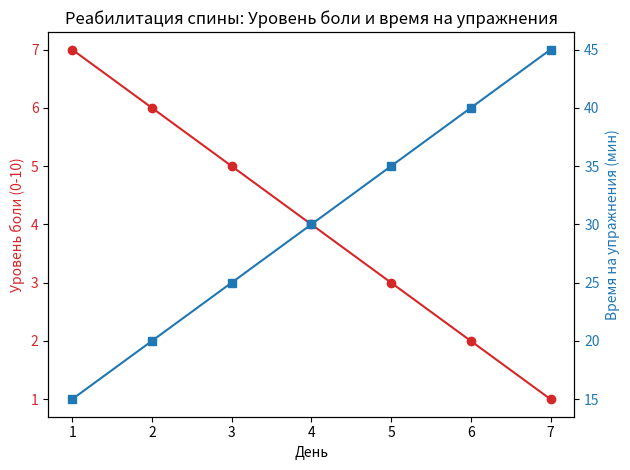

Here is the Python script that generated this plot:
import pandas as pd
import matplotlib.pyplot as plt

# Создание данных о реабилитации спины для примера
data = {
    'День': ['1', '2', '3', '4', '5', '6', '7'],
    'Уровень боли (0-10)': [7, 6, 5, 4, 3, 2, 1],
    'Время на упражнения (мин)': [15, 20, 25, 30, 35, 40, 45]
}

# Создание DataFrame
df = pd.DataFrame(data)

# Вывод данных
print("Данные о реабилитации спины:")
print(df)

# Построение графиков
fig, ax1 = plt.subplots()

# График уровня боли
color = 'tab:red'
ax1.set_xlabel('День')
ax1.set_ylabel('Уровень боли (0-10)', color=color)
ax1.plot(df['День'], df['Уровень боли (0-10)'], color=color, marker='o', label='Уровень боли')
ax1.tick_params(axis='y', labelcolor=color)

# Создание второго y-оси для времени на упражнения
ax2 = ax1.twinx()
color = 'tab:blue'
ax2.set_ylabel('Время на упражнения (мин)', color=color)
ax2.plot(df['День'], df['Время на упражнения (мин)'], color=color, marker='s', label='Время на упражнения')
ax2.tick_params(axis='y', labelcolor=color)

# Добавление заголовка и легенды
plt.title('Реабилитация спины: Уровень боли и время на упражнения')
fig.tight_layout()
plt.show()
